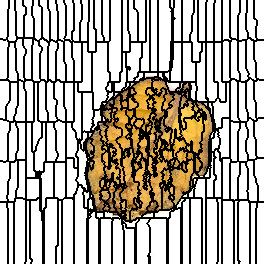

The table this chart was drawn from, first rows:
0, 0, 0, 0, 0, 0, 0, 0, 0, 1, 1, 1, 1, 1, 1, 2, 2, 2, 2, 2, 2, 2, 2, 3
0, 0, 0, 0, 0, 0, 0, 0, 0, 1, 1, 1, 1, 1, 1, 2, 2, 2, 2, 2, 2, 2, 2, 3
0, 0, 0, 0, 0, 0, 0, 0, 0, 1, 1, 1, 1, 1, 1, 2, 2, 2, 2, 2, 2, 2, 2, 3
0, 0, 0, 0, 0, 0, 0, 0, 0, 1, 1, 1, 1, 1, 1, 2, 2, 2, 2, 2, 2, 2, 2, 3
0, 0, 0, 0, 0, 0, 0, 0, 0, 1, 1, 1, 1, 1, 1, 2, 2, 2, 2, 2, 2, 2, 2, 3
0, 0, 0, 0, 0, 0, 0, 0, 0, 1, 1, 1, 1, 1, 1, 2, 2, 2, 2, 2, 2, 2, 2, 3
0, 0, 0, 0, 0, 0, 0, 0, 0, 1, 1, 1, 1, 1, 1, 2, 2, 2, 2, 2, 2, 2, 2, 2
0, 0, 0, 0, 0, 0, 0, 0, 0, 1, 1, 1, 1, 1, 1, 2, 2, 2, 2, 2, 2, 2, 2, 2
0, 0, 0, 0, 0, 0, 0, 0, 0, 1, 1, 1, 1, 1, 1, 2, 2, 2, 2, 2, 2, 2, 2, 2
0, 0, 0, 0, 0, 0, 0, 0, 1, 1, 1, 1, 1, 1, 1, 2, 2, 2, 2, 2, 2, 2, 2, 2
0, 0, 0, 0, 0, 0, 0, 0, 1, 1, 1, 1, 1, 1, 1, 2, 2, 2, 2, 2, 2, 2, 2, 2
0, 0, 0, 0, 0, 0, 0, 0, 1, 1, 1, 1, 1, 1, 1, 1, 2, 2, 2, 2, 2, 2, 2, 2
0, 0, 0, 0, 0, 0, 0, 0, 1, 1, 1, 1, 1, 1, 1, 1, 2, 2, 2, 2, 2, 2, 2, 2
0, 0, 0, 0, 0, 0, 0, 0, 1, 1, 1, 1, 1, 1, 1, 1, 2, 2, 2, 2, 2, 2, 2, 2
0, 0, 0, 0, 0, 0, 0, 0, 1, 1, 1, 1, 1, 1, 1, 1, 2, 2, 2, 2, 2, 2, 2, 2
0, 0, 0, 0, 0, 0, 0, 0, 1, 1, 1, 1, 1, 1, 1, 1, 2, 2, 2, 2, 2, 2, 2, 2
0, 0, 0, 0, 0, 0, 0, 0, 1, 1, 1, 1, 1, 1, 1, 1, 2, 2, 2, 2, 2, 2, 2, 2
0, 0, 0, 0, 0, 0, 0, 0, 1, 1, 1, 1, 1, 1, 1, 1, 2, 2, 2, 2, 2, 2, 2, 2
0, 0, 0, 0, 0, 0, 0, 0, 1, 1, 1, 1, 1, 1, 1, 1, 2, 2, 2, 2, 2, 2, 2, 2
0, 0, 0, 0, 0, 0, 0, 0, 1, 1, 1, 1, 1, 1, 1, 1, 2, 2, 2, 2, 2, 2, 2, 2
0, 0, 0, 0, 0, 0, 0, 0, 1, 1, 1, 1, 1, 1, 1, 1, 2, 2, 2, 2, 2, 2, 2, 2
0, 0, 0, 0, 0, 0, 0, 0, 1, 1, 1, 1, 1, 1, 1, 1, 2, 2, 2, 2, 2, 2, 2, 2
0, 0, 0, 0, 0, 0, 0, 0, 1, 1, 1, 1, 1, 1, 1, 1, 2, 2, 2, 2, 2, 2, 2, 2
0, 0, 0, 0, 0, 0, 0, 0, 1, 1, 1, 1, 1, 1, 1, 1, 2, 2, 2, 2, 2, 2, 2, 2
0, 0, 0, 0, 0, 0, 0, 0, 1, 1, 1, 1, 1, 1, 1, 1, 2, 2, 2, 2, 2, 2, 2, 2
0, 0, 0, 0, 0, 0, 0, 0, 1, 1, 1, 1, 1, 1, 1, 1, 2, 2, 2, 2, 2, 2, 2, 2
0, 0, 0, 0, 0, 0, 0, 0, 1, 1, 1, 1, 1, 1, 1, 1, 2, 2, 2, 2, 2, 2, 2, 2
0, 0, 0, 0, 0, 0, 0, 0, 1, 1, 1, 1, 1, 1, 1, 1, 2, 2, 2, 2, 2, 2, 2, 2
0, 0, 0, 0, 0, 0, 0, 0, 1, 1, 1, 1, 1, 1, 1, 1, 2, 2, 2, 2, 2, 2, 2, 2
0, 0, 0, 0, 0, 0, 0, 0, 1, 1, 1, 1, 1, 1, 1, 1, 2, 2, 2, 2, 2, 2, 2, 2
0, 0, 0, 0, 0, 0, 0, 0, 1, 1, 1, 1, 1, 1, 1, 1, 2, 2, 2, 2, 2, 2, 2, 2
0, 0, 0, 0, 0, 0, 0, 0, 1, 1, 1, 1, 1, 1, 1, 1, 2, 2, 2, 2, 2, 2, 2, 2
0, 0, 0, 0, 0, 0, 0, 0, 1, 1, 1, 1, 1, 1, 1, 1, 2, 2, 2, 2, 2, 2, 2, 2
0, 0, 0, 0, 0, 0, 0, 0, 1, 1, 1, 1, 1, 1, 1, 1, 2, 2, 2, 2, 2, 2, 2, 2
0, 0, 0, 0, 0, 0, 0, 0, 1, 1, 1, 1, 1, 1, 1, 1, 2, 2, 2, 2, 2, 2, 2, 2
0, 0, 0, 0, 0, 0, 0, 0, 1, 1, 1, 1, 1, 1, 1, 1, 2, 2, 2, 2, 2, 2, 2, 2
0, 0, 0, 0, 0, 0, 0, 0, 1, 1, 1, 1, 1, 1, 1, 1, 1, 2, 2, 2, 2, 2, 2, 2
0, 0, 0, 0, 0, 0, 0, 1, 1, 1, 1, 1, 1, 1, 1, 1, 1, 2, 2, 2, 2, 2, 2, 2
0, 0, 0, 0, 0, 0, 0, 1, 1, 1, 1, 1, 1, 1, 1, 1, 1, 33, 33, 33, 33, 33, 33, 34
38, 38, 38, 0, 0, 0, 38, 1, 1, 1, 1, 1, 1, 1, 1, 1, 1, 33, 33, 33, 33, 33, 33, 34
38, 38, 38, 38, 38, 38, 38, 38, 1, 1, 1, 1, 1, 1, 1, 1, 33, 33, 33, 33, 33, 33, 33, 34
38, 38, 38, 38, 38, 38, 38, 38, 1, 1, 1, 1, 1, 1, 1, 1, 33, 33, 33, 33, 33, 33, 33, 34
38, 38, 38, 38, 38, 38, 38, 38, 38, 48, 48, 48, 48, 48, 48, 33, 33, 33, 33, 33, 33, 33, 33, 34
38, 38, 38, 38, 38, 38, 38, 38, 38, 48, 48, 48, 48, 48, 48, 33, 33, 33, 33, 33, 33, 33, 33, 34
38, 38, 38, 38, 38, 38, 38, 38, 38, 48, 48, 48, 48, 48, 48, 33, 33, 33, 33, 33, 33, 33, 33, 34
38, 38, 38, 38, 38, 38, 38, 38, 38, 48, 48, 48, 48, 48, 48, 33, 33, 33, 33, 33, 33, 33, 33, 34
38, 38, 38, 38, 38, 38, 38, 38, 38, 48, 48, 48, 48, 48, 48, 33, 33, 33, 33, 33, 33, 33, 33, 33
38, 38, 38, 38, 38, 38, 38, 38, 48, 48, 48, 48, 48, 48, 48, 33, 33, 33, 33, 33, 33, 33, 33, 33
38, 38, 38, 38, 38, 38, 38, 38, 48, 48, 48, 48, 48, 48, 48, 48, 33, 33, 33, 33, 33, 33, 33, 33
38, 38, 38, 38, 38, 38, 38, 38, 48, 48, 48, 48, 48, 48, 48, 48, 33, 33, 33, 33, 33, 33, 33, 33
38, 38, 38, 38, 38, 38, 38, 38, 48, 48, 48, 48, 48, 48, 48, 48, 33, 33, 33, 33, 33, 33, 33, 33
38, 38, 38, 38, 38, 38, 38, 38, 48, 48, 48, 48, 48, 48, 48, 48, 33, 33, 33, 33, 33, 33, 33, 33
38, 38, 38, 38, 38, 38, 38, 38, 48, 48, 48, 48, 48, 48, 48, 48, 33, 33, 33, 33, 33, 33, 33, 33
38, 38, 38, 38, 38, 38, 38, 38, 48, 48, 48, 48, 48, 48, 48, 48, 33, 33, 33, 33, 33, 33, 33, 33
38, 38, 38, 38, 38, 38, 38, 38, 48, 48, 48, 48, 48, 48, 48, 48, 33, 33, 33, 33, 33, 33, 33, 33
38, 38, 38, 38, 38, 38, 38, 38, 48, 48, 48, 48, 48, 48, 48, 48, 33, 33, 33, 33, 33, 33, 33, 33
38, 38, 38, 38, 38, 38, 38, 38, 48, 48, 48, 48, 48, 48, 48, 48, 33, 33, 33, 33, 33, 33, 33, 33
38, 38, 38, 38, 38, 38, 38, 38, 48, 48, 48, 48, 48, 48, 48, 48, 33, 33, 33, 33, 33, 33, 33, 33
38, 38, 38, 38, 38, 38, 38, 38, 48, 48, 48, 48, 48, 48, 48, 48, 33, 33, 33, 33, 33, 33, 33, 33
38, 38, 38, 38, 38, 38, 38, 38, 48, 48, 48, 48, 48, 48, 48, 48, 33, 33, 33, 33, 33, 33, 33, 33
38, 38, 38, 38, 38, 38, 38, 38, 48, 48, 48, 48, 48, 48, 48, 48, 33, 33, 33, 33, 33, 33, 33, 33
... 203 more rows
